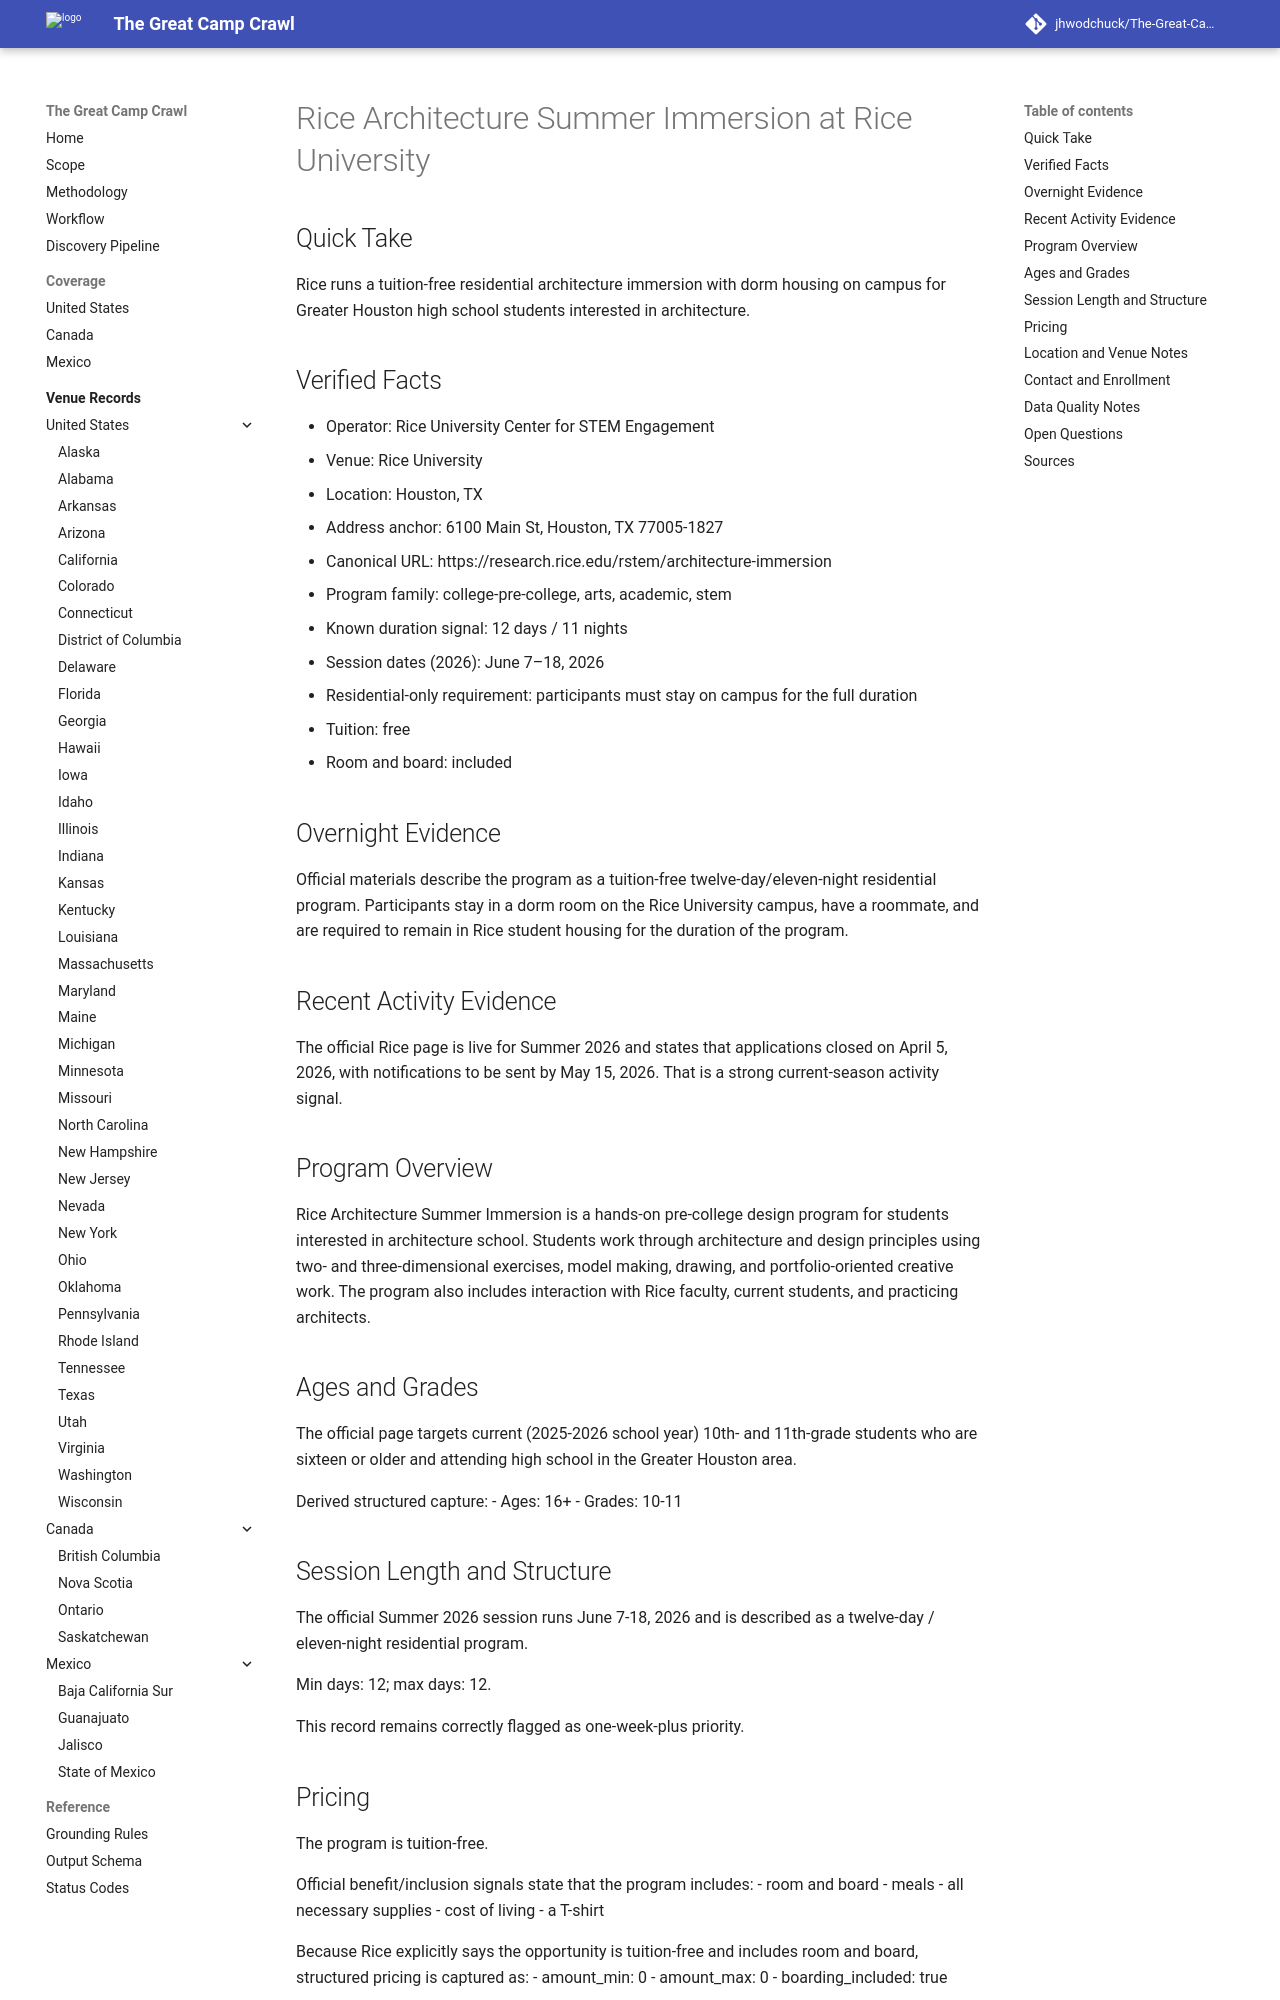

repository: jhwodchuck/The-Great-Camp-Crawl · page: camps/us/tx/rice-architecture-summer-immersion--us-tx-houston-rice-university--rice-architecture-summer-immersion-houston-tx/index.html · generator: mkdocs

---
record_id: rice-architecture-summer-immersion-houston-tx
camp_id: rice-architecture-summer-immersion
venue_id: us-tx-houston-rice-university
name: Rice Architecture Summer Immersion
display_name: Rice Architecture Summer Immersion at Rice University
country: US
country_name: United States
region: TX
region_name: Texas
city: Houston
venue_name: Rice University
program_family:
- college-pre-college
- arts
- academic
- stem
camp_types:
- residential-academic
- residential
priority_flags:
  college_precollege: true
  one_week_plus: true
languages_found:
- en
source_language_primary: en
activity_status: active_recent
activity_evidence_window_months: 24
duration:
  min_days: 12
  max_days: 12
pricing:
  currency: USD
  amount_min: 0
  amount_max: 0
  boarding_included: true
ages:
  min: 16
  max: null
grades:
  min: 10
  max: 11
operator:
  name: Rice University Center for STEM Engagement
  type: university
website:
  canonical_url: https://research.rice.edu/rstem/architecture-immersion
  admissions_url: https://research.rice.edu/rstem/architecture-immersion
  session_dates_url: https://research.rice.edu/rstem/architecture-immersion
  pricing_url: https://research.rice.edu/rstem/architecture-immersion
contact:
  email: archimmersion@rice.edu
  phone: (713) 348-8211
location:
  address: 6100 Main St
  postal_code: 77005-1827
  latitude: null
  longitude: null
verification:
  overnight_confirmed: true
  active_past_2_years_confirmed: true
  confidence: high
  last_verified: '2026-04-17'
evidence:
  overnight_source_url: https://research.rice.edu/rstem/architecture-immersion
  recent_activity_source_url: https://research.rice.edu/rstem/architecture-immersion
  duration_source_url: https://research.rice.edu/rstem/architecture-immersion
  pricing_source_url: https://research.rice.edu/rstem/architecture-immersion
tags:
- united-states
- tx
- houston
- college-pre-college
- arts
- academic
- stem
- residential-academic
- residential
draft_status: draft
---

# Rice Architecture Summer Immersion at Rice University

## Quick Take
Rice runs a tuition-free residential architecture immersion with dorm housing on campus for Greater Houston high school students interested in architecture.

## Verified Facts
- Operator: Rice University Center for STEM Engagement
- Venue: Rice University
- Location: Houston, TX
- Address anchor: 6100 Main St, Houston, TX 77005-1827
- Canonical URL: https://research.rice.edu/rstem/architecture-immersion
- Program family: college-pre-college, arts, academic, stem
- Known duration signal: 12 days / 11 nights
- Session dates (2026): June 7–18, 2026
- Residential-only requirement: participants must stay on campus for the full duration
- Tuition: free
- Room and board: included

## Overnight Evidence
Official materials describe the program as a tuition-free twelve-day/eleven-night residential program. Participants stay in a dorm room on the Rice University campus, have a roommate, and are required to remain in Rice student housing for the duration of the program.

## Recent Activity Evidence
The official Rice page is live for Summer 2026 and states that applications closed on April 5, 2026, with notifications to be sent by May 15, 2026. That is a strong current-season activity signal.

## Program Overview
Rice Architecture Summer Immersion is a hands-on pre-college design program for students interested in architecture school. Students work through architecture and design principles using two- and three-dimensional exercises, model making, drawing, and portfolio-oriented creative work. The program also includes interaction with Rice faculty, current students, and practicing architects.

## Ages and Grades
The official page targets current (2025-2026 school year) 10th- and 11th-grade students who are sixteen or older and attending high school in the Greater Houston area.

Derived structured capture:
- Ages: 16+
- Grades: 10-11
